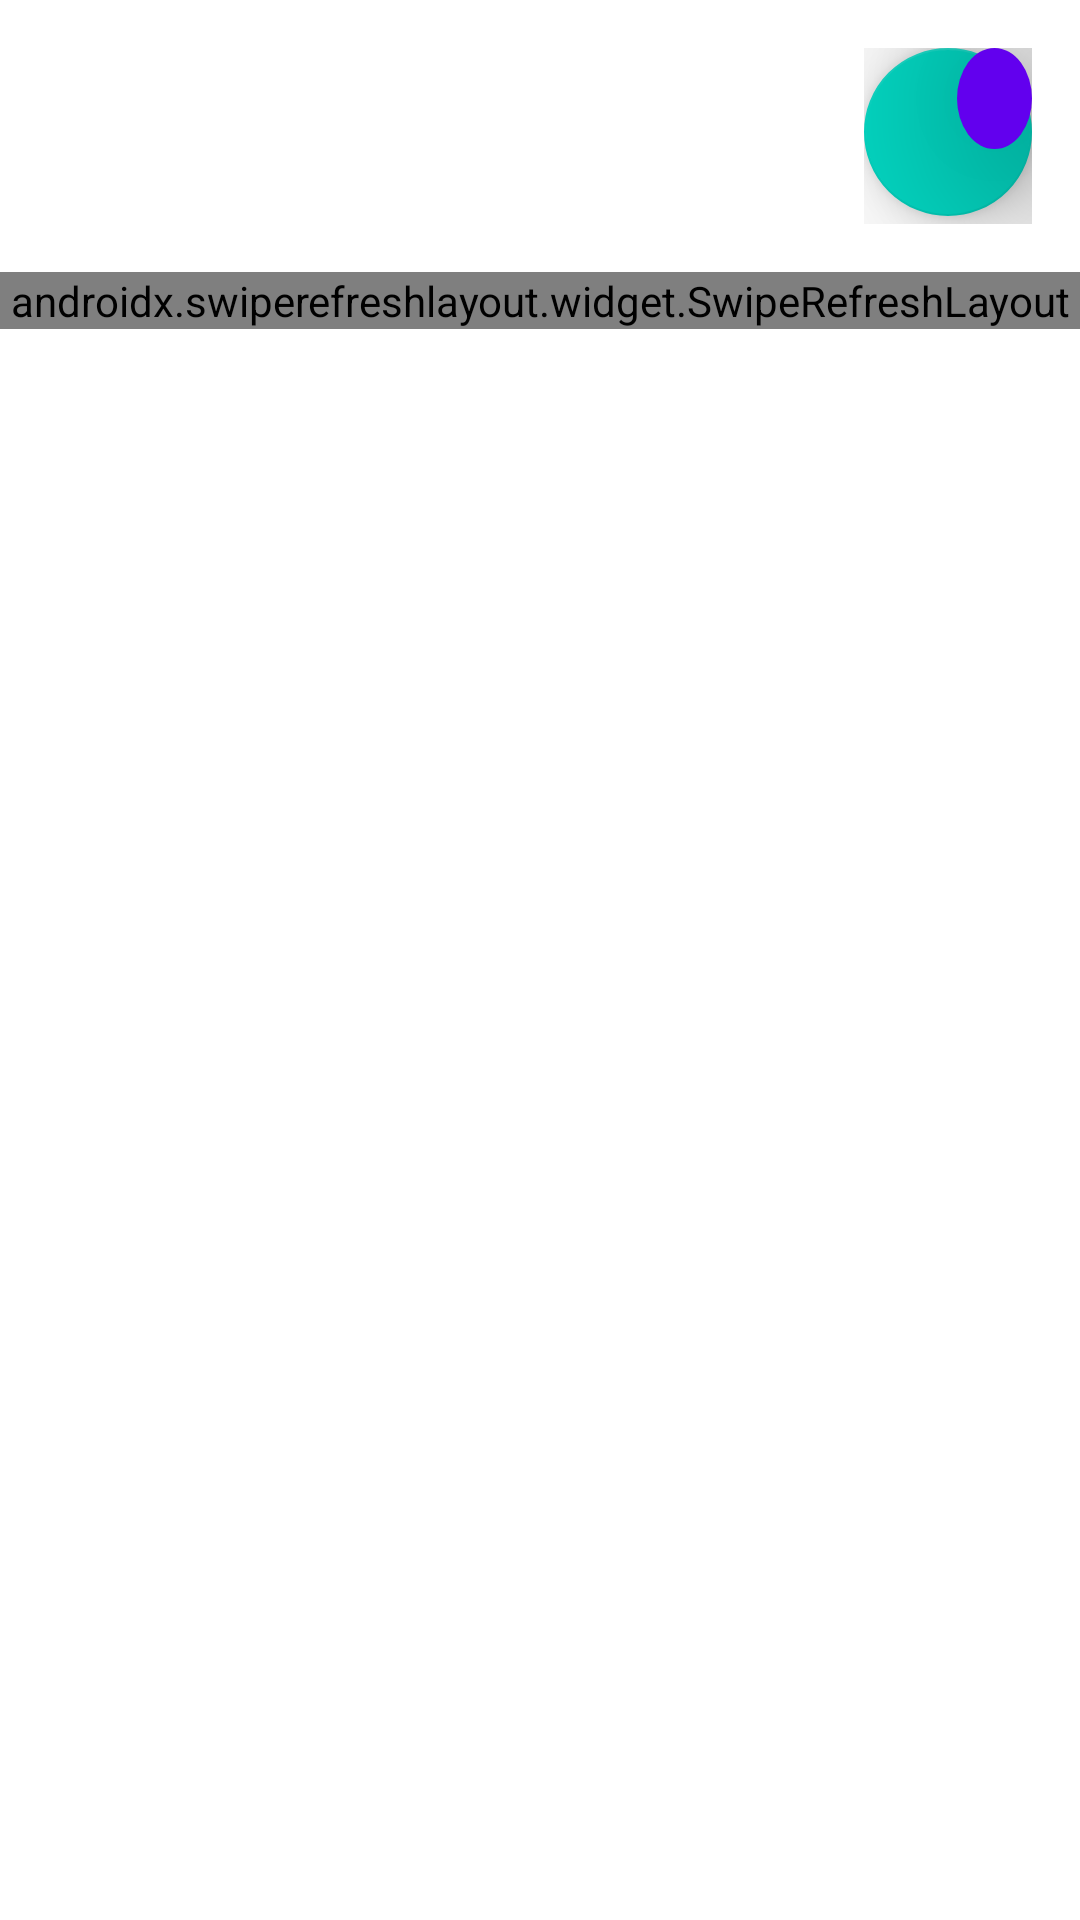

Layout XML and referenced resources for this Android screen:
<!-- AndroidManifest.xml: application theme Theme.FoodShop -->
<!-- res/layout/activity_main.xml -->
<?xml version="1.0" encoding="utf-8"?>
<LinearLayout xmlns:android="http://schemas.android.com/apk/res/android"
    xmlns:app="http://schemas.android.com/apk/res-auto"
    xmlns:tools="http://schemas.android.com/tools"
    android:layout_width="match_parent"
    android:layout_height="match_parent"
    android:orientation="vertical"
    tools:context=".MainActivity">













    <RelativeLayout
        android:id="@+id/showCart"
        android:layout_margin="16dp"
        android:layout_gravity="bottom|end"
        android:layout_width="wrap_content"
        android:layout_height="wrap_content">

        <com.google.android.material.floatingactionbutton.FloatingActionButton
            android:id="@+id/basketButton"
            android:src="@drawable/ic_shopping_basket"
            android:tint="@android:color/white"
            app:fabSize="normal"
            android:layout_width="wrap_content"
            android:layout_height="wrap_content"/>

        <TextView
            android:padding="8dp"
            android:layout_marginBottom="25dp"
            android:elevation="50dp"
            android:layout_marginStart="5dp"
            android:textColor="@android:color/white"
            android:textStyle="bold"
            android:layout_alignRight="@id/basketButton"
            android:id="@+id/cart_size"
            android:textSize="13sp"
            android:background="@drawable/item_counter"
            android:layout_width="wrap_content"
            android:layout_height="wrap_content"
            android:layout_alignEnd="@id/basketButton"
            tools:targetApi="lollipop"
            android:layout_marginLeft="15dp"/>

    </RelativeLayout>


    <androidx.swiperefreshlayout.widget.SwipeRefreshLayout
        android:id="@+id/swipeRefreshLayout"
        app:layout_behavior="@string/appbar_scrolling_view_behavior"
        android:layout_width="match_parent"
        android:layout_height="wrap_content">

        <androidx.recyclerview.widget.RecyclerView
            android:id="@+id/products_recyclerview"
            android:layout_width="match_parent"
            android:layout_height="match_parent"/>

    </androidx.swiperefreshlayout.widget.SwipeRefreshLayout>













</LinearLayout>
<!-- resources referenced by this layout -->
<resources>
  <!-- drawable item_counter (drawable) -->
  <?xml version="1.0" encoding="utf-8"?>
  <selector xmlns:android="http://schemas.android.com/apk/res/android">
      <item>
          <shape android:shape="oval">
              <solid android:color="@color/design_default_color_primary"/>
              <corners android:radius="50dp"/>
              <size android:height="25dp"/>
              <size android:width="25dp"/>
          </shape>
      </item>
  </selector>
  <style name="Theme.FoodShop" parent="Theme.MaterialComponents.DayNight.NoActionBar">
          
          <item name="colorPrimary">@color/purple_500</item>
          <item name="colorPrimaryVariant">@color/purple_700</item>
          <item name="colorOnPrimary">@color/white</item>
          
          <item name="colorSecondary">@color/teal_200</item>
          <item name="colorSecondaryVariant">@color/teal_700</item>
          <item name="colorOnSecondary">@color/black</item>
          
          <item name="android:statusBarColor" tools:targetApi="l">?attr/colorPrimaryVariant</item>
          
      </style>
  <!-- not gathered from this repository: default colours our renderer supplied (Android Studio template values) -->
  <color name="purple_500">#FF6200EE</color>
  <color name="purple_700">#FF3700B3</color>
  <color name="teal_200">#FF03DAC5</color>
  <color name="teal_700">#FF018786</color>
  <color name="black">#FF000000</color>
  <color name="white">#FFFFFFFF</color>
</resources>
